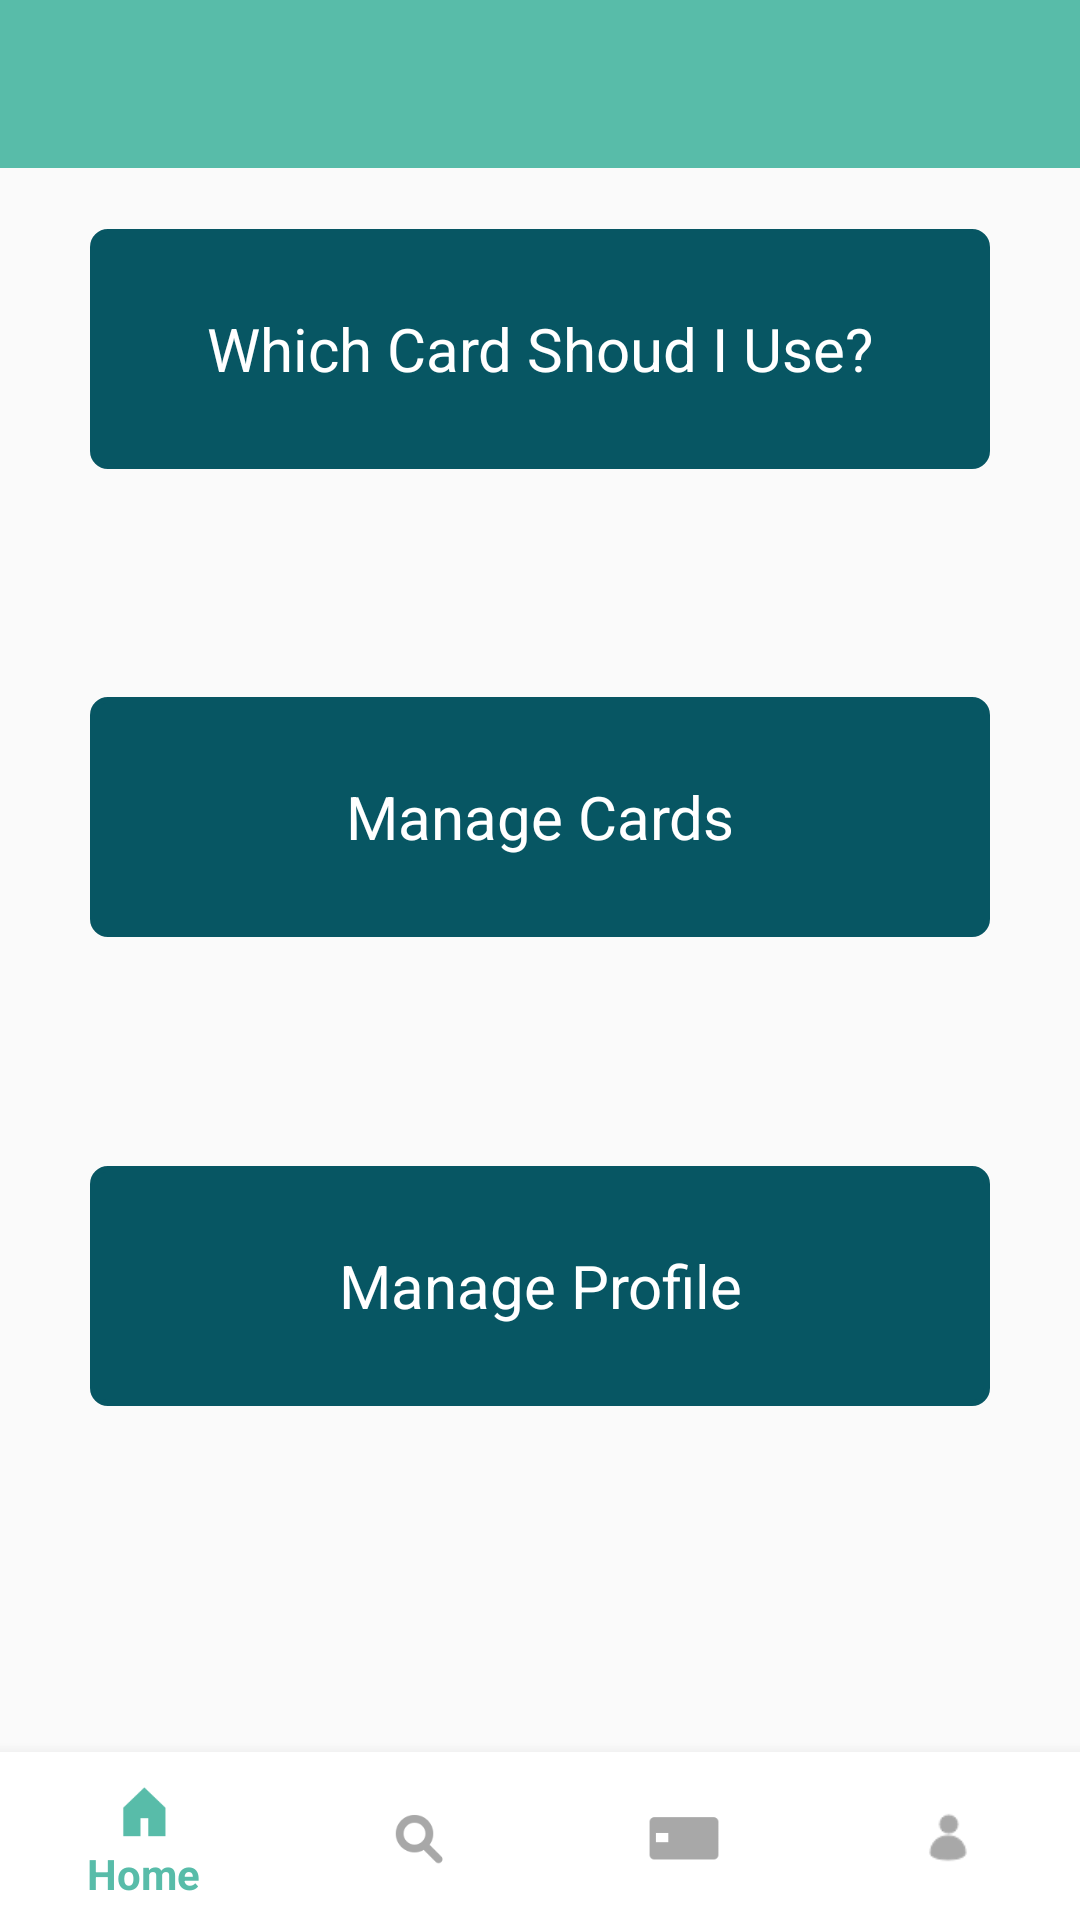

Layout XML and referenced resources for this Android screen:
<!-- AndroidManifest.xml: application theme AppTheme -->
<!-- res/layout/activity_home_screen.xml -->
<?xml version="1.0" encoding="utf-8"?>
<android.support.constraint.ConstraintLayout
    xmlns:android="http://schemas.android.com/apk/res/android"
    xmlns:app="http://schemas.android.com/apk/res-auto"
    xmlns:tools="http://schemas.android.com/tools"
    android:layout_width="match_parent"
    android:layout_height="match_parent"
    app:theme="@style/ToolBarStyle"
    tools:context="com.example.ltmillar.cardmaster.HomeScreen">


    <android.support.v7.widget.Toolbar
        android:id="@+id/toolbar"
        android:layout_width="match_parent"
        android:layout_height="wrap_content"
        android:background="@color/greeny_blue" />


    <Button
        android:id="@+id/buttonWhichCard"
        android:layout_width="wrap_content"
        android:layout_height="wrap_content"
        android:width="300dp"
        android:height="80dp"
        android:background="@drawable/button_home"
        android:text="Which Card Shoud I Use?"
        android:textColor="@android:color/white"
        app:layout_constraintBottom_toTopOf="@+id/buttonManageCards"
        app:layout_constraintEnd_toEndOf="parent"
        app:layout_constraintStart_toStartOf="parent"
        app:layout_constraintTop_toTopOf="parent" />

    <Button
        android:id="@+id/buttonManageCards"
        android:layout_width="wrap_content"
        android:layout_height="wrap_content"
        android:width="300dp"
        android:height="80dp"
        android:background="@drawable/button_home"
        android:text="Manage Cards"
        android:textColor="@android:color/white"
        app:layout_constraintBottom_toTopOf="@+id/buttonManageProfile"
        app:layout_constraintEnd_toEndOf="parent"
        app:layout_constraintStart_toStartOf="parent"
        app:layout_constraintTop_toBottomOf="@+id/buttonWhichCard" />

    <Button
        android:id="@+id/buttonManageProfile"
        android:layout_width="wrap_content"
        android:layout_height="wrap_content"
        android:width="300dp"
        android:height="80dp"
        android:background="@drawable/button_home"
        android:text="Manage Profile"
        android:textColor="@android:color/white"
        app:layout_constraintBottom_toTopOf="@+id/textViewNotifications"
        app:layout_constraintEnd_toEndOf="parent"
        app:layout_constraintStart_toStartOf="parent"
        app:layout_constraintTop_toBottomOf="@+id/buttonManageCards" />

    <TextView
        android:id="@+id/textViewNotifications"
        android:layout_width="wrap_content"
        android:layout_height="wrap_content"
        app:layout_constraintBottom_toBottomOf="parent"
        app:layout_constraintEnd_toEndOf="parent"
        app:layout_constraintHorizontal_bias="0.5"
        app:layout_constraintStart_toStartOf="parent"
        app:layout_constraintTop_toBottomOf="@+id/buttonManageProfile" />


 
    <FrameLayout
        android:layout_width="match_parent"
        android:layout_height="match_parent"
        app:layout_constraintBottom_toBottomOf="parent"
        tools:layout_editor_absoluteX="0dp">

        <android.support.design.widget.BottomNavigationView
            android:id="@+id/navigation"
            android:layout_width="match_parent"
            android:layout_height="wrap_content"
            android:layout_gravity="bottom"
            android:background="@android:color/white"
            app:itemIconTint="@drawable/selector"
            app:itemTextColor="@drawable/selector"
            app:menu="@menu/bottom_nav_items"
            tools:layout_editor_absoluteX="0dp"
            tools:layout_editor_absoluteY="511dp" />

    </FrameLayout>

 

</android.support.constraint.ConstraintLayout>
<!-- resources referenced by this layout -->
<resources>
  <color name="greeny_blue">#58bca9</color>
  <!-- drawable button_home (drawable) -->
  <?xml version="1.0" encoding="utf-8"?>
  <selector xmlns:android="http://schemas.android.com/apk/res/android">
      <item android:state_pressed="true">
          <shape android:shape="rectangle">
              <corners android:radius="5dip" />
              <stroke android:width="2dip" android:color="@color/darker_turquoise" />
              <solid android:color="@color/darker_turquoise" />
          </shape>
  
      </item>
  
      <item android:color="@android:color/black">
          <shape android:shape="rectangle"  >
              <corners android:radius="5dip" />
              <stroke android:width="2dip" android:color="@color/dark_turquoise" />
              <solid android:color="@color/dark_turquoise" />
          </shape>
      </item>
  
  </selector>
  <!-- drawable selector (drawable) -->
  <?xml version="1.0" encoding="utf-8"?>
  <selector xmlns:android="http://schemas.android.com/apk/res/android">
      <item android:state_checked="true" android:color="@color/greeny_blue"/>
      <item android:color="@color/hint_gray"  />
  
  
  </selector>
  <style name="ToolBarStyle" parent="Theme.AppCompat">
          <item name="android:textColorPrimary">@android:color/white</item>
          <item name="android:textColorSecondary">@android:color/white</item>
          <item name="actionMenuTextColor">@android:color/white</item>
          <item name="android:textColor">@color/warm_gray</item>
          <item name="android:buttonStyle">@style/ButtonStyle</item>
          <item name="colorButtonNormal">@color/dark_turquoise</item>
      </style>
  <style name="AppTheme" parent="Theme.AppCompat.Light.NoActionBar">
          
          <item name="colorPrimary">@color/greeny_blue</item>
          <item name="colorPrimaryDark">@color/greeny_blue</item>
          <item name="colorAccent">@color/colorAccent</item>
      </style>
  <color name="darker_turquoise">#073F48</color>
  <color name="dark_turquoise">#075663</color>
  <color name="hint_gray">#A8A8A8</color>
  <color name="warm_gray">#808080</color>
  <style name="ButtonStyle" parent="@android:style/Widget.Button">
          <item name="android:textSize">20sp</item>
          <item name="android:textColor">@android:color/white</item>
          <item name="android:background">@color/dark_turquoise</item>
          <item name="android:height">42dp</item>
      </style>
  <!-- not gathered from this repository: default colours our renderer supplied (Android Studio template values) -->
  <color name="colorAccent">#FF03DAC5</color>
</resources>
